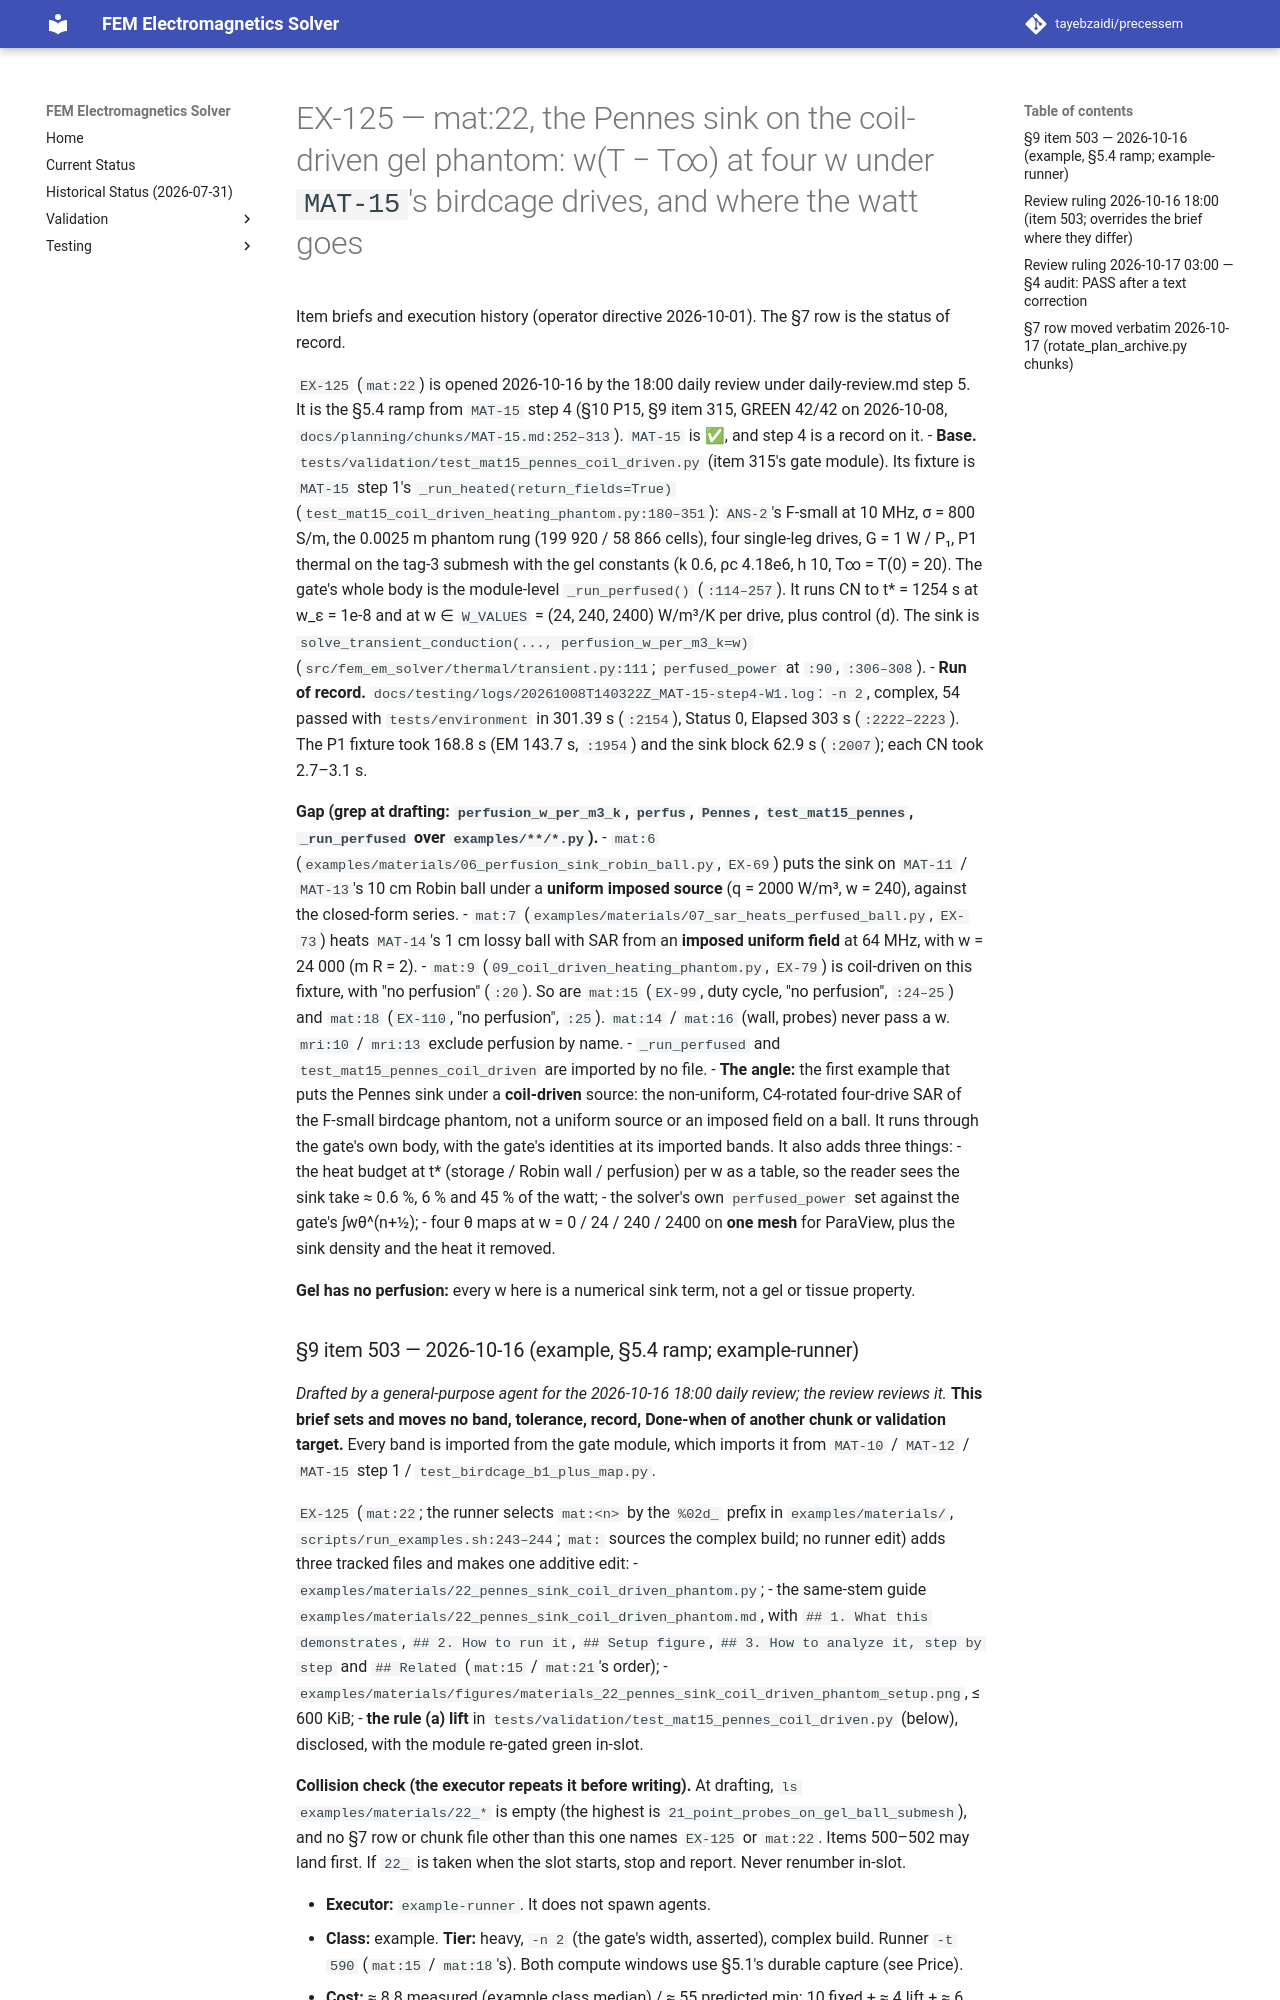

repository: tayebzaidi/precessem · page: planning/chunks/EX-125/index.html · generator: mkdocs

# EX-125 — mat:22, the Pennes sink on the coil-driven gel phantom: w(T − T∞) at four w under `MAT-15`'s birdcage drives, and where the watt goes

Item briefs and execution history (operator directive 2026-10-01). The §7 row is the status of record.

`EX-125` (`mat:22`) is opened 2026-10-16 by the 18:00 daily review under daily-review.md step 5. It is the §5.4 ramp from `MAT-15` step 4 (§10 P15, §9 item 315, GREEN 42/42 on 2026-10-08, `docs/planning/chunks/MAT-15.md:252–313`). `MAT-15` is ✅, and step 4 is a record on it.
- **Base.** `tests/validation/test_mat15_pennes_coil_driven.py` (item 315's gate module). Its fixture is `MAT-15` step 1's `_run_heated(return_fields=True)` (`test_mat15_coil_driven_heating_phantom.py:180–351`): `ANS-2`'s F-small at 10 MHz, σ = 800 S/m, the 0.0025 m phantom rung (199 920 / 58 866 cells), four single-leg drives, G = 1 W / P₁, P1 thermal on the tag-3 submesh with the gel constants (k 0.6, ρc 4.18e6, h 10, T∞ = T(0) = 20). The gate's whole body is the module-level `_run_perfused()` (`:114–257`). It runs CN to t\* = 1254 s at w_ε = 1e-8 and at w ∈ `W_VALUES` = (24, 240, 2400) W/m³/K per drive, plus control (d). The sink is `solve_transient_conduction(..., perfusion_w_per_m3_k=w)` (`src/fem_em_solver/thermal/transient.py:111`; `perfused_power` at `:90`, `:306–308`).
- **Run of record.** `docs/testing/logs/20261008T140322Z_MAT-15-step4-W1.log`: `-n 2`, complex, 54 passed with `tests/environment` in 301.39 s (`:2154`), Status 0, Elapsed 303 s (`:2222–2223`). The P1 fixture took 168.8 s (EM 143.7 s, `:1954`) and the sink block 62.9 s (`:2007`); each CN took 2.7–3.1 s.

**Gap (grep at drafting: `perfusion_w_per_m3_k`, `perfus`, `Pennes`, `test_mat15_pennes`, `_run_perfused` over `examples/**/*.py`).**
- `mat:6` (`examples/materials/06_perfusion_sink_robin_ball.py`, `EX-69`) puts the sink on `MAT-11` / `MAT-13`'s 10 cm Robin ball under a **uniform imposed source** (q = 2000 W/m³, w = 240), against the closed-form series.
- `mat:7` (`examples/materials/07_sar_heats_perfused_ball.py`, `EX-73`) heats `MAT-14`'s 1 cm lossy ball with SAR from an **imposed uniform field** at 64 MHz, with w = 24 000 (m R = 2).
- `mat:9` (`09_coil_driven_heating_phantom.py`, `EX-79`) is coil-driven on this fixture, with "no perfusion" (`:20`). So are `mat:15` (`EX-99`, duty cycle, "no perfusion", `:24–25`) and `mat:18` (`EX-110`, "no perfusion", `:25`). `mat:14` / `mat:16` (wall, probes) never pass a w. `mri:10` / `mri:13` exclude perfusion by name.
- `_run_perfused` and `test_mat15_pennes_coil_driven` are imported by no file.
- **The angle:** the first example that puts the Pennes sink under a **coil-driven** source: the non-uniform, C4-rotated four-drive SAR of the F-small birdcage phantom, not a uniform source or an imposed field on a ball. It runs through the gate's own body, with the gate's identities at its imported bands. It also adds three things:
  - the heat budget at t\* (storage / Robin wall / perfusion) per w as a table, so the reader sees the sink take ≈ 0.6 %, 6 % and 45 % of the watt;
  - the solver's own `perfused_power` set against the gate's ∫wθ^(n+½);
  - four θ maps at w = 0 / 24 / 240 / 2400 on **one mesh** for ParaView, plus the sink density and the heat it removed.

  **Gel has no perfusion:** every w here is a numerical sink term, not a gel or tissue property.
